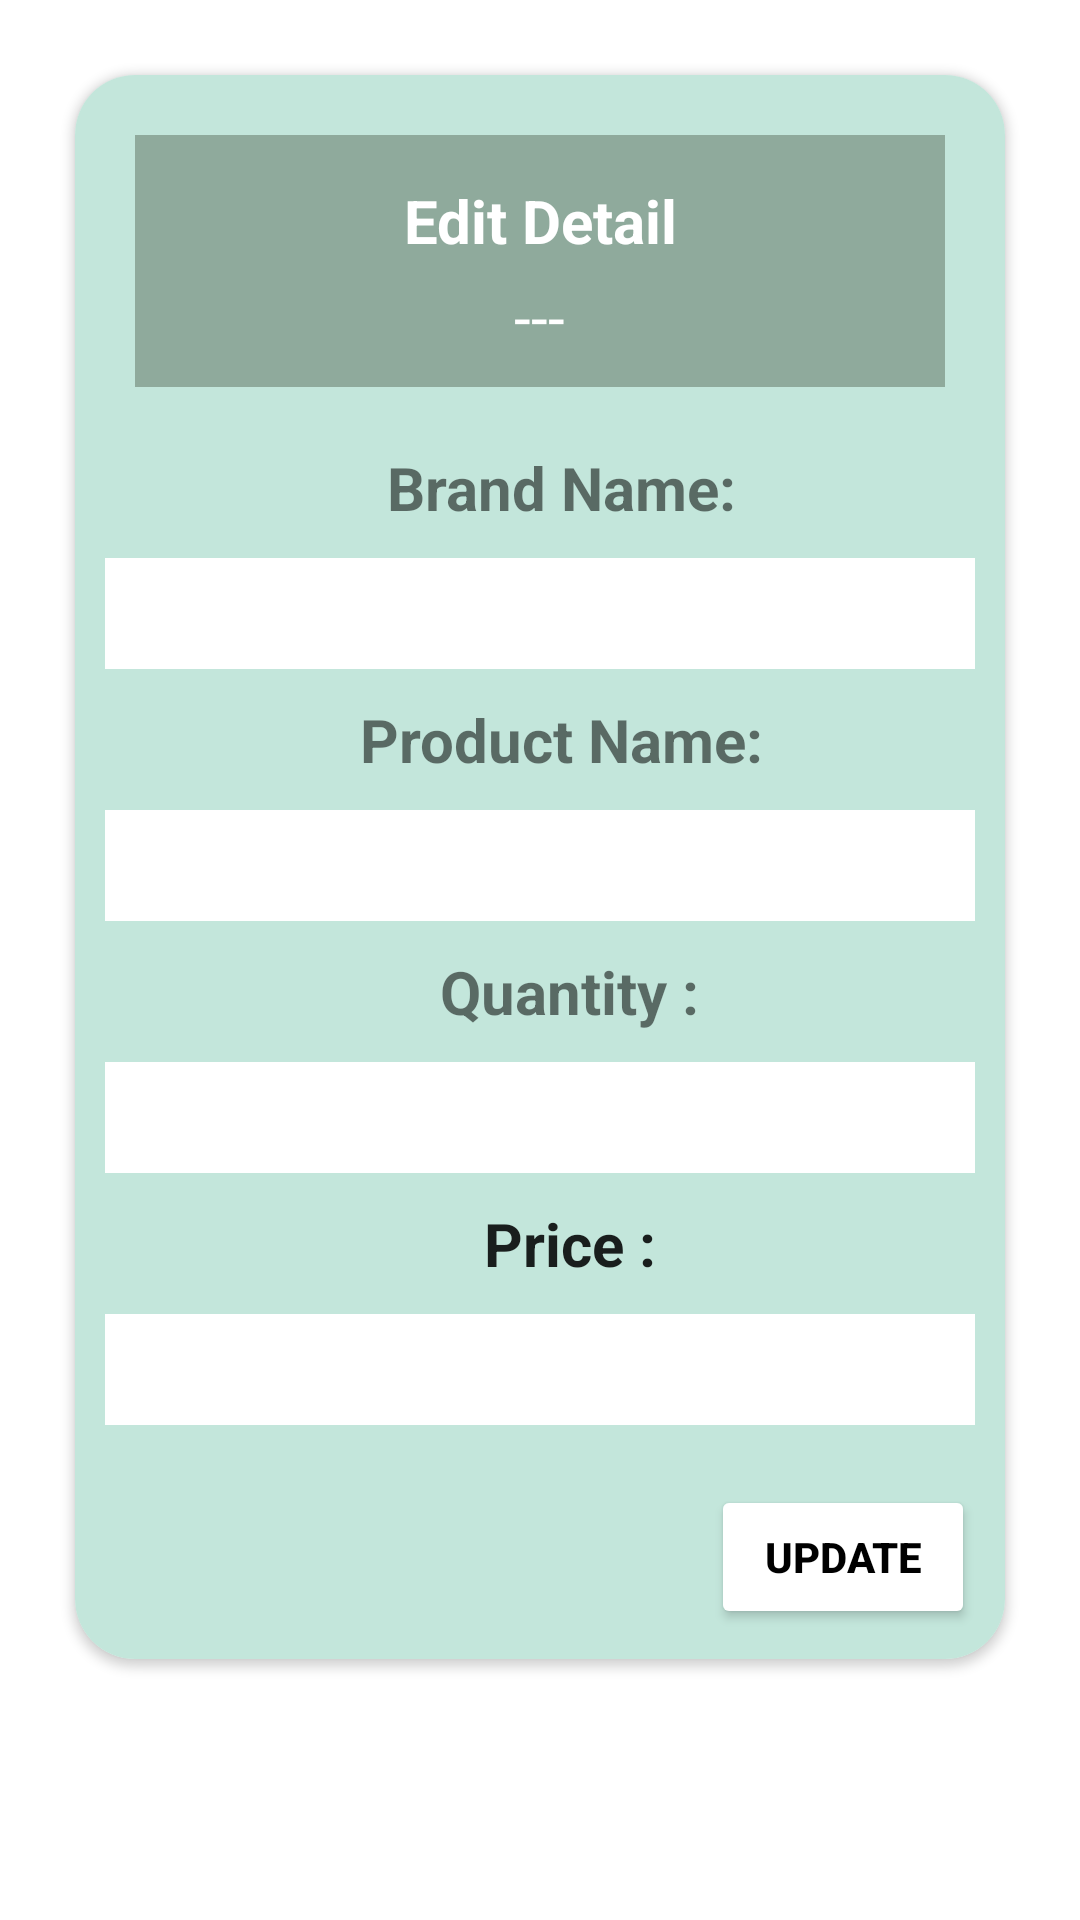

The Android layout XML behind this screen, and the referenced resources:
<!-- AndroidManifest.xml: application theme Theme.POSScanner -->
<!-- res/layout/seller_dialog_box.xml -->
<?xml version="1.0" encoding="utf-8"?>
<LinearLayout xmlns:android="http://schemas.android.com/apk/res/android"
    android:layout_width="350dp"
    android:layout_height="wrap_content"
    xmlns:app="http://schemas.android.com/apk/res-auto"
    android:orientation="vertical">

    <androidx.cardview.widget.CardView
        android:layout_width="match_parent"
        android:layout_height="wrap_content"
        android:elevation="100dp"
        android:layout_margin="25dp"
        app:cardCornerRadius="20dp"
        >
        <LinearLayout
            android:layout_width="match_parent"
            android:layout_height="wrap_content"
            android:gravity="center"
            android:orientation="vertical"
            android:background="#C3E6DB"
            >
            <LinearLayout
                android:layout_width="match_parent"
                android:padding="10dp"
                android:layout_margin="20dp"
                android:background="#8FAA9C"
                android:orientation="vertical"
                android:gravity="center"
                android:layout_height="wrap_content">

                <TextView
                    android:layout_width="match_parent"
                    android:layout_height="wrap_content"
                    android:gravity="center"
                    android:text="Edit Detail"
                    android:textSize="20sp"
                    android:layout_margin="5dp"
                    android:textColor="@color/white"
                    android:id="@+id/CodeNumber"
                    android:textStyle="bold"
                    />
                <TextView
                    android:layout_width="wrap_content"
                    android:layout_height="wrap_content"
                    android:textSize="20sp"
                    android:text="---"
                    android:textColor="@color/white"
                    android:id="@+id/BarNum"/>
            </LinearLayout>


                <TextView
                    android:layout_width="wrap_content"
                    android:layout_height="wrap_content"
                    android:layout_marginLeft="10dp"
                    android:background="#C3E6DB"
                    android:textStyle="bold"
                    android:text="Brand Name: "
                    android:textSize="20sp" />
                <EditText
                    android:layout_width="match_parent"
                    android:layout_height="wrap_content"
                    android:textSize="20sp"
                    android:layout_margin="10dp"
                    android:padding="5dp"
                    android:background="@color/white"
                    android:id="@+id/S_BrandText" />



                <TextView
                    android:layout_width="wrap_content"
                    android:layout_height="wrap_content"
                    android:textSize="20sp"
                    android:layout_marginLeft="10dp"
                    android:textStyle="bold"
                    android:background="#C3E6DB"
                    android:text="Product Name: " />
            <EditText
                android:layout_width="match_parent"
                android:layout_height="wrap_content"
                android:textSize="20sp"
                android:layout_margin="10dp"
                android:padding="5dp"
                android:background="@color/white"
                android:id="@+id/ProductNameText" />

                <TextView
                    android:layout_width="wrap_content"
                    android:layout_height="wrap_content"
                    android:layout_marginLeft="10dp"
                    android:textStyle="bold"
                    android:background="#C3E6DB"
                    android:textSize="20sp"
                    android:text="Quantity :" />
            <EditText
                android:layout_width="match_parent"
                android:layout_height="wrap_content"
                android:textSize="20sp"
                android:layout_margin="10dp"
                android:padding="5dp"
                android:background="@color/white"
                android:id="@+id/S_QuantityText" />

                <EditText
                    android:layout_width="wrap_content"
                    android:layout_height="wrap_content"
                    android:background="#C3E6DB"
                    android:layout_marginLeft="10dp"
                    android:textSize="20sp"
                    android:textStyle="bold"
                    android:text="Price :" />

            <EditText
                android:layout_width="match_parent"
                android:layout_height="wrap_content"
                android:textSize="20sp"
                android:layout_margin="10dp"
                android:padding="5dp"
                android:inputType="numberDecimal"
                android:background="@color/white"
                android:id="@+id/S_PriceText" />


            <LinearLayout
                android:layout_width="match_parent"
                android:layout_height="wrap_content"
                android:gravity="end"
                android:layout_marginTop="10dp"
                android:layout_marginBottom="10dp">

                <Button
                    android:layout_width="wrap_content"
                    android:layout_height="wrap_content"
                    android:text="Update"
                    android:id="@+id/Update"
                    android:textStyle="bold"
                    app:cornerRadius="10dp"
                    android:backgroundTint="@color/white"
                    android:textColor="@color/black"
                    android:layout_marginEnd="10dp"
                    />
            </LinearLayout>
        </LinearLayout>
    </androidx.cardview.widget.CardView>
</LinearLayout>
<!-- resources referenced by this layout -->
<resources>
  <color name="black">#FF000000</color>
  <color name="white">#FFFFFFFF</color>
  <style name="Theme.POSScanner" parent="Base.Theme.POSScanner" />
  <style name="Base.Theme.POSScanner" parent="Theme.MaterialComponents.DayNight.NoActionBar">
          
           <item name="colorPrimary">#47B8ED</item>
  
      </style>
</resources>
